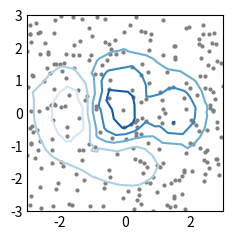

Source code (Python):
import matplotlib.pyplot as plt
import numpy as np

plt.style.use('_mpl-gallery-nogrid')

# make data:
np.random.seed(1)
x = np.random.uniform(-3, 3, 256)
y = np.random.uniform(-3, 3, 256)
z = (1 - x/2 + x**5 + y**3) * np.exp(-x**2 - y**2)
levels = np.linspace(z.min(), z.max(), 7)

# plot:
fig, ax = plt.subplots()

ax.plot(x, y, 'o', markersize=2, color='grey')
ax.tricontour(x, y, z, levels=levels)

ax.set(xlim=(-3, 3), ylim=(-3, 3))

plt.show()
